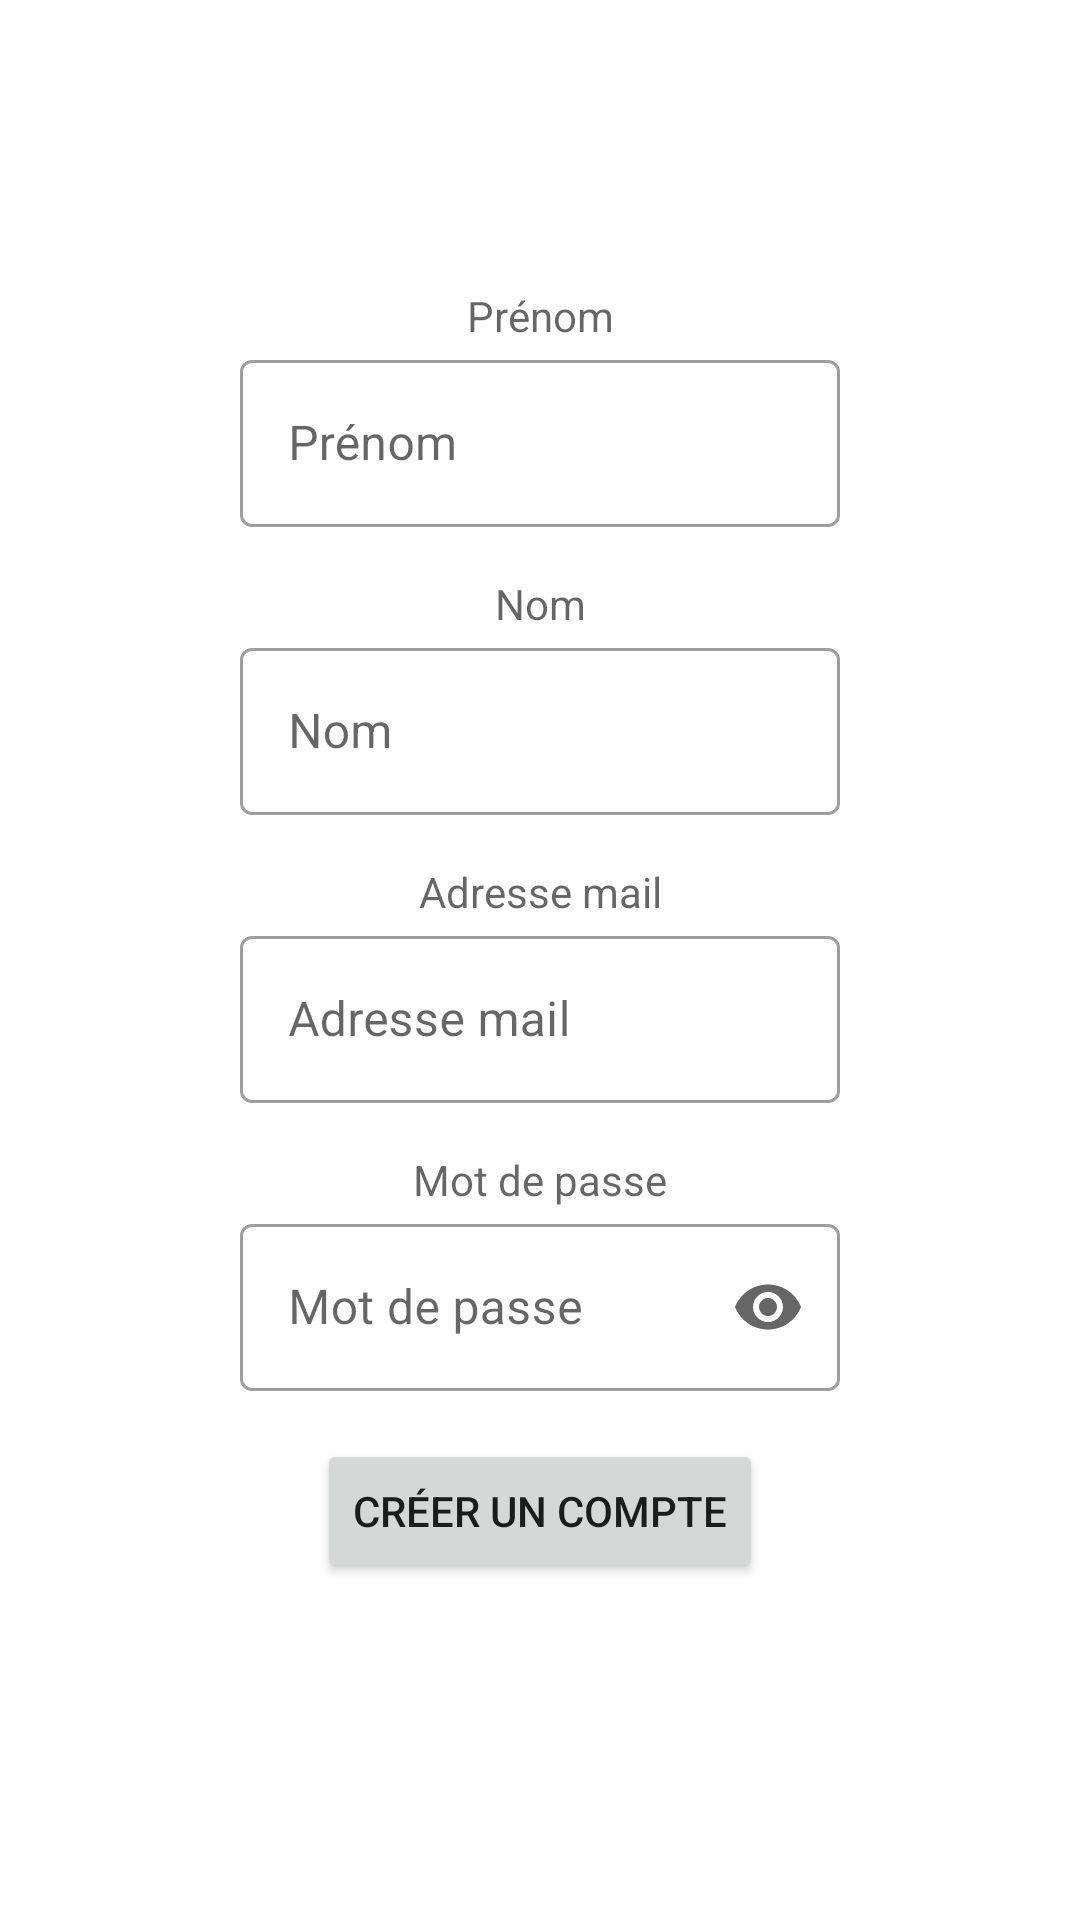

Here is an Android app screen rendered from its layout file. Give the layout XML and the strings, colors and styles it references.
<!-- AndroidManifest.xml: application theme Theme.ProjetCubeMobile -->
<!-- res/layout/fragment_registration.xml -->
<?xml version="1.0" encoding="utf-8"?>
<androidx.constraintlayout.widget.ConstraintLayout xmlns:android="http://schemas.android.com/apk/res/android"
    xmlns:app="http://schemas.android.com/apk/res-auto"
    android:layout_width="match_parent"
    android:layout_height="match_parent">

    <TextView
        android:id="@+id/input_fragment_registration_first_name_text"
        android:layout_width="wrap_content"
        android:layout_height="wrap_content"
        android:layout_marginBottom="430dp"
        android:hint="@string/first_name"
        app:layout_constraintBottom_toBottomOf="parent"
        app:layout_constraintEnd_toEndOf="parent"
        app:layout_constraintStart_toStartOf="parent"
        app:layout_constraintTop_toTopOf="parent" />

    <com.google.android.material.textfield.TextInputLayout
        android:id="@+id/input_fragment_registration_first_name_input"
        style="@style/Widget.MaterialComponents.TextInputLayout.OutlinedBox"
        android:layout_width="200dp"
        android:layout_height="wrap_content"
        android:hint="@string/first_name"
        app:layout_constraintEnd_toEndOf="parent"
        app:layout_constraintStart_toStartOf="parent"
        app:layout_constraintTop_toBottomOf="@+id/input_fragment_registration_first_name_text">

        <com.google.android.material.textfield.TextInputEditText
            android:layout_width="match_parent"
            android:layout_height="wrap_content" />
    </com.google.android.material.textfield.TextInputLayout>

    <TextView
        android:id="@+id/input_fragment_registration_name_text"
        android:layout_width="wrap_content"
        android:layout_height="wrap_content"
        android:layout_marginTop="16dp"
        android:hint="@string/Name"
        app:layout_constraintEnd_toEndOf="parent"
        app:layout_constraintStart_toStartOf="parent"
        app:layout_constraintTop_toBottomOf="@+id/input_fragment_registration_first_name_input" />

    <com.google.android.material.textfield.TextInputLayout
        android:id="@+id/input_fragment_registration_name_input"
        style="@style/Widget.MaterialComponents.TextInputLayout.OutlinedBox"
        android:layout_width="200dp"
        android:layout_height="wrap_content"
        android:hint="@string/Name"
        app:layout_constraintEnd_toEndOf="parent"
        app:layout_constraintStart_toStartOf="parent"
        app:layout_constraintTop_toBottomOf="@+id/input_fragment_registration_name_text">

        <com.google.android.material.textfield.TextInputEditText
            android:layout_width="match_parent"
            android:layout_height="wrap_content" />
    </com.google.android.material.textfield.TextInputLayout>

    <TextView
        android:id="@+id/input_fragment_registration_mail_address_text"
        android:layout_width="wrap_content"
        android:layout_height="wrap_content"
        android:layout_marginTop="16dp"
        android:hint="@string/mail_address"
        app:layout_constraintEnd_toEndOf="parent"
        app:layout_constraintStart_toStartOf="parent"
        app:layout_constraintTop_toBottomOf="@+id/input_fragment_registration_name_input" />

    <com.google.android.material.textfield.TextInputLayout
        android:id="@+id/input_fragment_registration_mail_address_input"
        style="@style/Widget.MaterialComponents.TextInputLayout.OutlinedBox"
        android:layout_width="200dp"
        android:layout_height="wrap_content"
        android:hint="@string/mail_address"
        app:layout_constraintEnd_toEndOf="parent"
        app:layout_constraintStart_toStartOf="parent"
        app:layout_constraintTop_toBottomOf="@+id/input_fragment_registration_mail_address_text">

        <com.google.android.material.textfield.TextInputEditText
            android:layout_width="match_parent"
            android:layout_height="wrap_content" />
    </com.google.android.material.textfield.TextInputLayout>

    <TextView
        android:id="@+id/input_fragment_registration_password_text"
        android:layout_width="wrap_content"
        android:layout_height="wrap_content"
        android:layout_marginTop="16dp"
        android:hint="@string/password"
        app:layout_constraintEnd_toEndOf="parent"
        app:layout_constraintStart_toStartOf="parent"
        app:layout_constraintTop_toBottomOf="@+id/input_fragment_registration_mail_address_input" />

    <com.google.android.material.textfield.TextInputLayout
        android:id="@+id/input_fragment_registration_password_input"
        style="@style/Widget.MaterialComponents.TextInputLayout.OutlinedBox"
        android:layout_width="200dp"
        android:layout_height="wrap_content"
        android:hint="@string/password"
        app:endIconMode="password_toggle"
        app:layout_constraintEnd_toEndOf="parent"
        app:layout_constraintStart_toStartOf="parent"
        app:layout_constraintTop_toBottomOf="@+id/input_fragment_registration_password_text">

        <com.google.android.material.textfield.TextInputEditText
            android:layout_width="match_parent"
            android:layout_height="wrap_content"
            android:inputType="textPassword" />
    </com.google.android.material.textfield.TextInputLayout>

    <Button
        android:id="@+id/input_fragment_registration_create_account_button"
        android:layout_width="wrap_content"
        android:layout_height="wrap_content"
        android:layout_marginTop="16dp"
        android:text="@string/Create_account"
        app:layout_constraintEnd_toEndOf="parent"
        app:layout_constraintStart_toStartOf="parent"
        app:layout_constraintTop_toBottomOf="@+id/input_fragment_registration_password_input" />
</androidx.constraintlayout.widget.ConstraintLayout>
<!-- resources referenced by this layout -->
<resources>
  <string name="Create_account">Créer un compte</string>
  <string name="Name">Nom</string>
  <string name="first_name">Prénom</string>
  <string name="mail_address">Adresse mail</string>
  <string name="password">Mot de passe</string>
  <style name="Theme.ProjetCubeMobile" parent="Theme.MaterialComponents.DayNight.DarkActionBar">
          
          <item name="colorPrimary">@color/purple_500</item>
          <item name="colorPrimaryVariant">@color/purple_700</item>
          <item name="colorOnPrimary">@color/white</item>
          
          <item name="colorSecondary">@color/teal_200</item>
          <item name="colorSecondaryVariant">@color/teal_700</item>
          <item name="colorOnSecondary">@color/black</item>
          
          <item name="android:statusBarColor">?attr/colorPrimaryVariant</item>
          
      </style>
  <!-- not gathered from this repository: default colours our renderer supplied (Android Studio template values) -->
  <color name="purple_500">#FF6200EE</color>
  <color name="purple_700">#FF3700B3</color>
  <color name="teal_200">#FF03DAC5</color>
  <color name="teal_700">#FF018786</color>
  <color name="black">#FF000000</color>
  <color name="white">#FFFFFFFF</color>
</resources>
